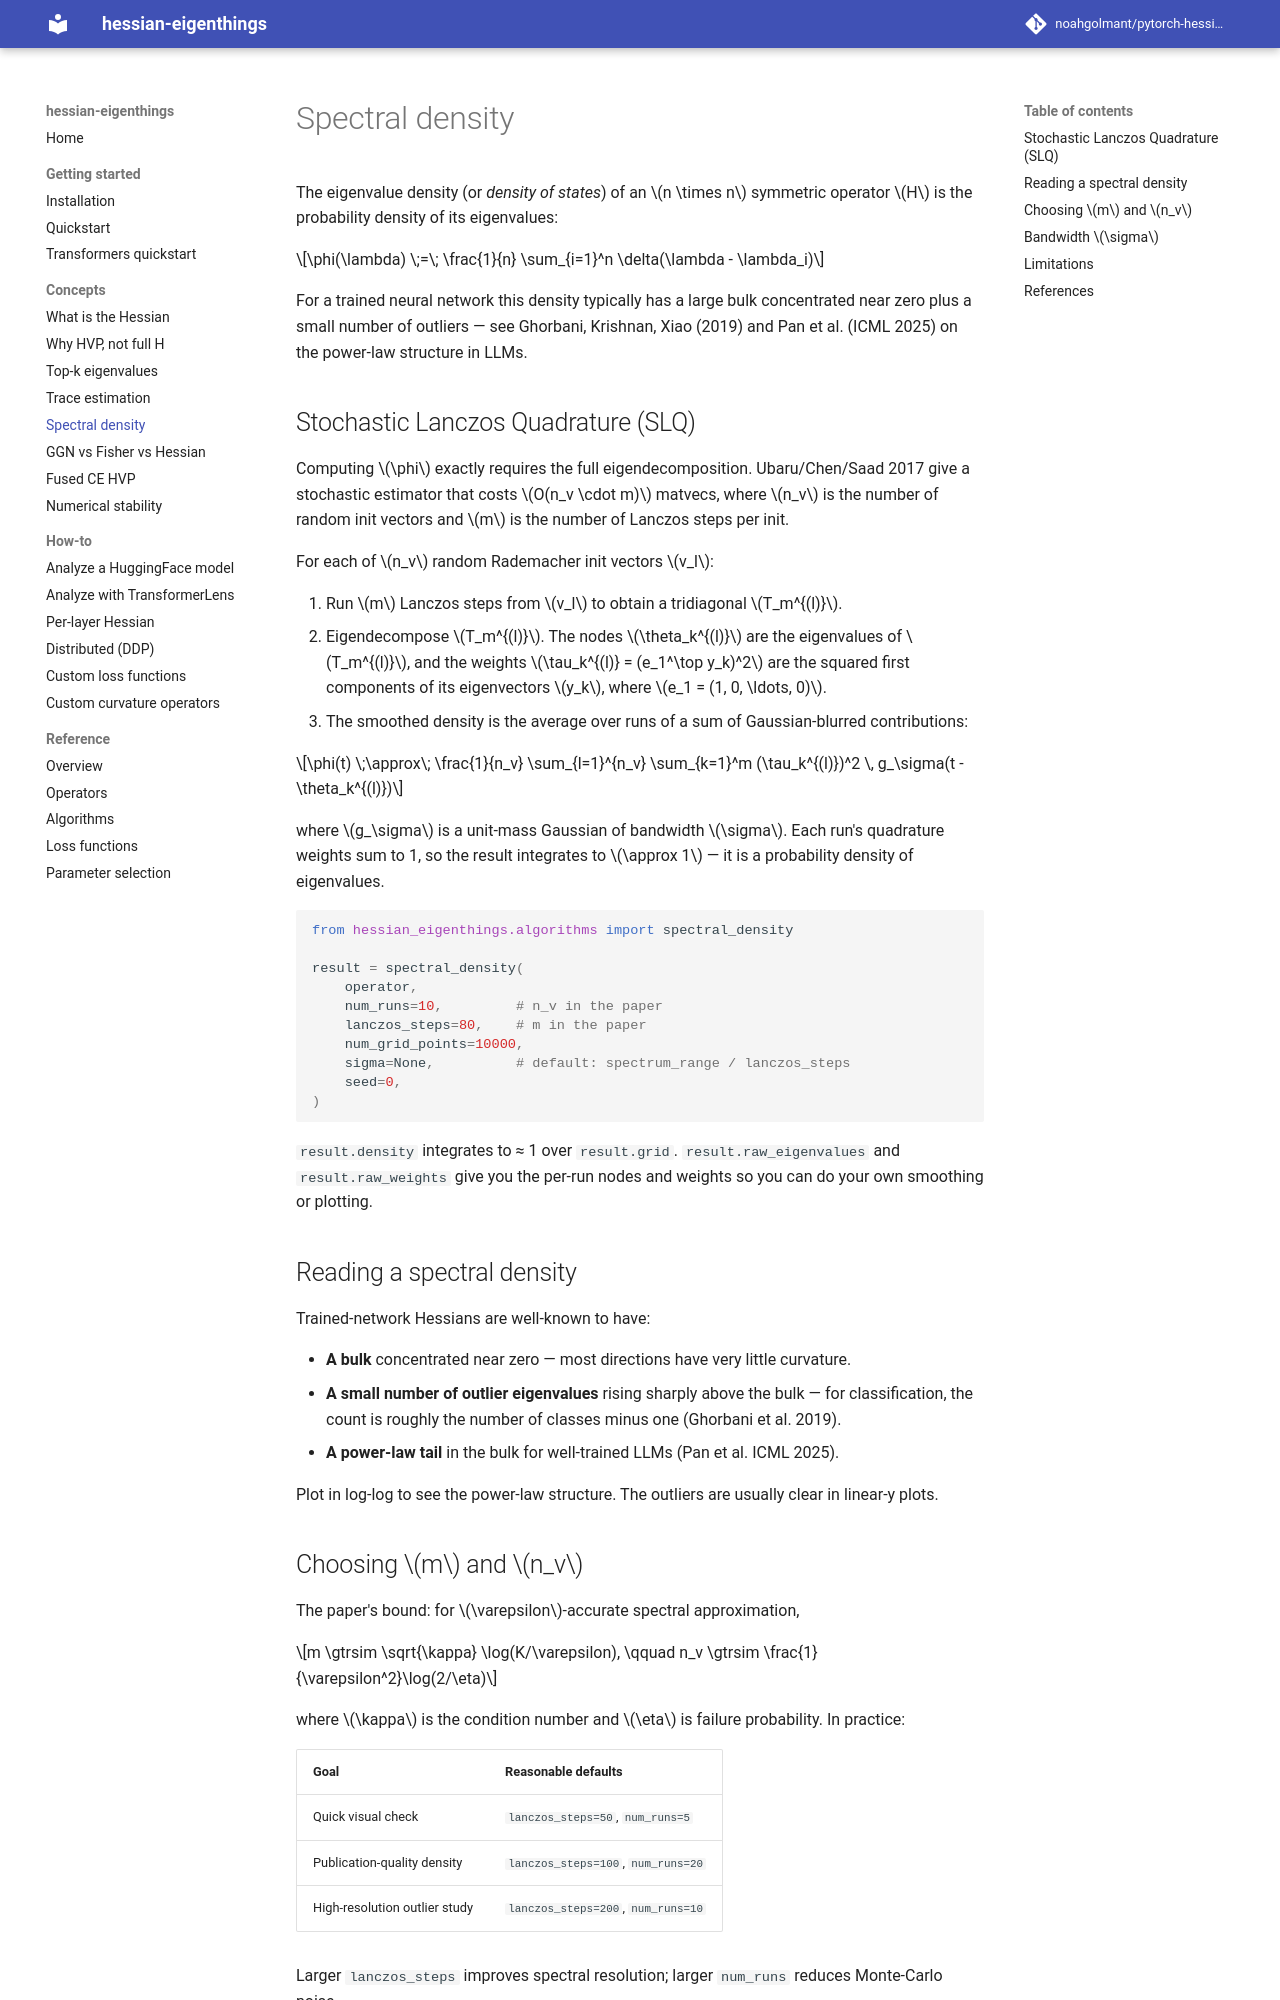

repository: noahgolmant/pytorch-hessian-eigenthings · page: concepts/spectral-density/index.html · generator: mkdocs

# Spectral density

The eigenvalue density (or *density of states*) of an $n \times n$ symmetric operator $H$ is the probability density of its eigenvalues:

$$\phi(\lambda) \;=\; \frac{1}{n} \sum_{i=1}^n \delta(\lambda - \lambda_i)$$

For a trained neural network this density typically has a large bulk concentrated near zero plus a small number of outliers — see Ghorbani, Krishnan, Xiao (2019) and Pan et al. (ICML 2025) on the power-law structure in LLMs.

## Stochastic Lanczos Quadrature (SLQ)

Computing $\phi$ exactly requires the full eigendecomposition. Ubaru/Chen/Saad 2017 give a stochastic estimator that costs $O(n_v \cdot m)$ matvecs, where $n_v$ is the number of random init vectors and $m$ is the number of Lanczos steps per init.

For each of $n_v$ random Rademacher init vectors $v_l$:

1. Run $m$ Lanczos steps from $v_l$ to obtain a tridiagonal $T_m^{(l)}$.
2. Eigendecompose $T_m^{(l)}$. The nodes $\theta_k^{(l)}$ are the eigenvalues of $T_m^{(l)}$, and the weights $\tau_k^{(l)} = (e_1^\top y_k)^2$ are the squared first components of its eigenvectors $y_k$, where $e_1 = (1, 0, \ldots, 0)$.
3. The smoothed density is the average over runs of a sum of Gaussian-blurred contributions:

$$\phi(t) \;\approx\; \frac{1}{n_v} \sum_{l=1}^{n_v} \sum_{k=1}^m (\tau_k^{(l)})^2 \, g_\sigma(t - \theta_k^{(l)})$$

where $g_\sigma$ is a unit-mass Gaussian of bandwidth $\sigma$. Each run's quadrature weights sum to 1, so the result integrates to $\approx 1$ — it is a probability density of eigenvalues.

```python
from hessian_eigenthings.algorithms import spectral_density

result = spectral_density(
    operator,
    num_runs=10,         # n_v in the paper
    lanczos_steps=80,    # m in the paper
    num_grid_points=10000,
    sigma=None,          # default: spectrum_range / lanczos_steps
    seed=0,
)
```

`result.density` integrates to ≈ 1 over `result.grid`. `result.raw_eigenvalues` and `result.raw_weights` give you the per-run nodes and weights so you can do your own smoothing or plotting.

## Reading a spectral density

Trained-network Hessians are well-known to have:

- **A bulk** concentrated near zero — most directions have very little curvature.
- **A small number of outlier eigenvalues** rising sharply above the bulk — for classification, the count is roughly the number of classes minus one (Ghorbani et al. 2019).
- **A power-law tail** in the bulk for well-trained LLMs (Pan et al. ICML 2025).

Plot in log-log to see the power-law structure. The outliers are usually clear in linear-y plots.
